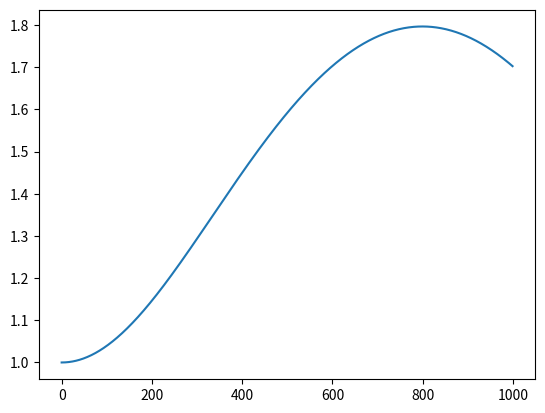

Source code (Python):
import os
import sys
import numpy as np
import scipy as sp
import matplotlib.pyplot as plt

from scipy.integrate import solve_ivp

nDims = 2
bcTime = 0.0
endTime = 2.6
nTimes = 1000
bcVec = np.array([ 1.0, 1.0, 0.0, 0.0 ])
Gamma = np.zeros( shape = ( nDims, nDims, nDims ), dtype = 'd' )
beta = np.zeros( shape = ( nDims ), dtype = 'd' )
zeta = np.zeros( shape = ( nDims ), dtype = 'd' )
eta = np.zeros( shape = ( nDims ), dtype = 'd' )

Gamma[0][0][0] = 1.0
Gamma[1][1][1] = 1.0

Gamma[0][0][1] = -2.0
Gamma[1][0][1] = 1.2

Gamma[0][1][1] = 0.
Gamma[1][0][0] = 0

Gamma[0][1][0] = Gamma[0][0][1]
Gamma[1][1][0] = Gamma[1][0][1]

beta[0] = 2.4
beta[1] = 0

zeta[0] = 1.5
zeta[1] = 0

eta[0] = 0.0
eta[1] = 0

def fun( t, X ):

    vals = np.zeros( shape = ( 2 * nDims ), dtype = 'd' )
    y = np.zeros( shape = ( nDims ), dtype = 'd' )

    for m in range( nDims ):
        y[m] = X[m + nDims]

    gammaTerm = np.tensordot( Gamma,
                              np.tensordot( y, y, axes = 0 ),
                              ( (1,2), (0,1) ) )
    
    for m in range( nDims ):
        vals[m] = y[m]
        vals[m + nDims] = -gammaTerm[m] - beta[m] * (X[m] - zeta[m] - eta[m] * t)
        
    return vals

timeSpan = ( bcTime, endTime )        
timeEval = np.linspace( bcTime, endTime, nTimes )

res = solve_ivp( fun      = fun, 
                 y0       = bcVec, 
                 t_span   = timeSpan,
                 t_eval   = timeEval,
                 method   = 'LSODA', 
                 rtol     = 1.0e-6            )

print( 'Success:', res.success )

plt.plot(res.y[0])
#plt.plot(res.y[1])
plt.show()
